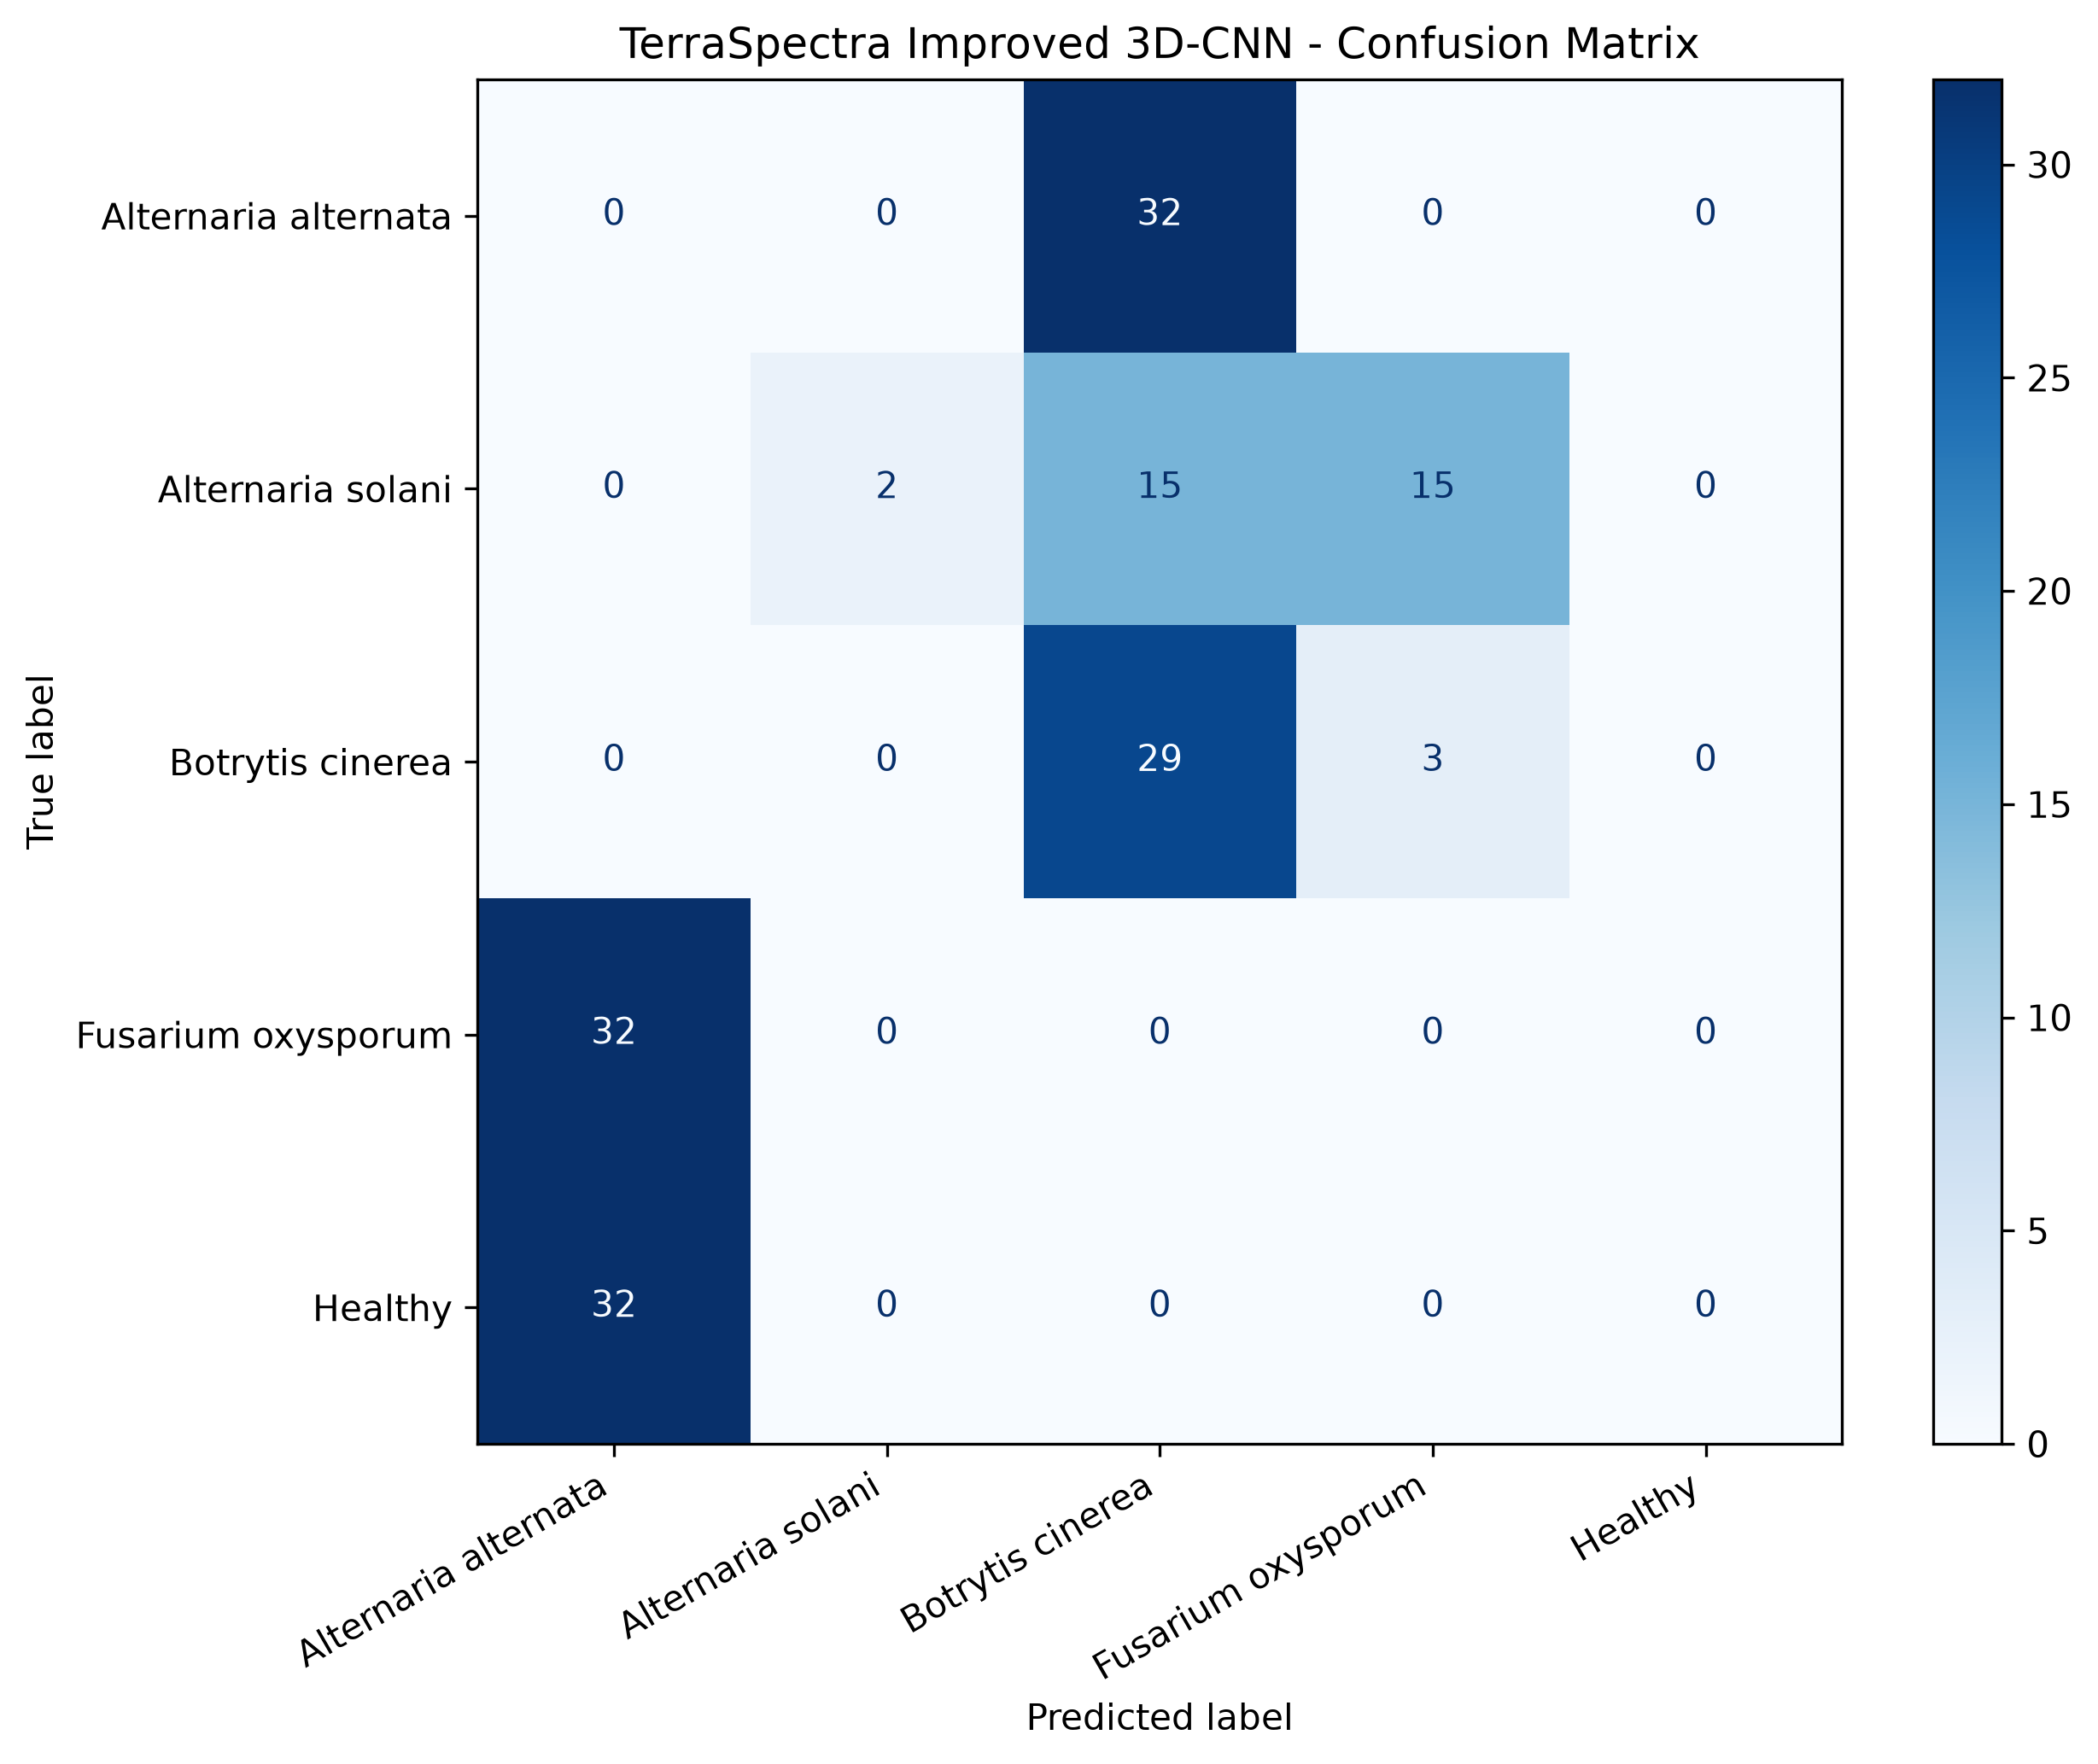

Data behind this chart, as committed beside it:
, Alternaria alternata, Alternaria solani, Botrytis cinerea, Fusarium oxysporum, Healthy
Alternaria alternata, 0, 0, 32, 0, 0
Alternaria solani, 0, 2, 15, 15, 0
Botrytis cinerea, 0, 0, 29, 3, 0
Fusarium oxysporum, 32, 0, 0, 0, 0
Healthy, 32, 0, 0, 0, 0
